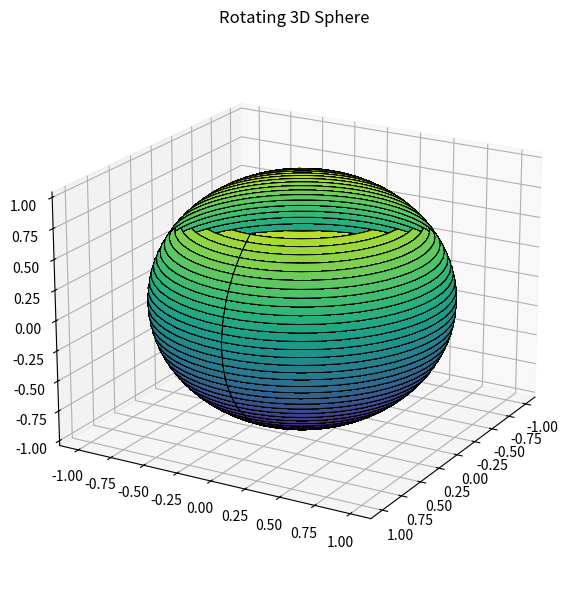

Recreate this plot in Python.
import numpy as np
import matplotlib.pyplot as plt
from mpl_toolkits.mplot3d import Axes3D
from matplotlib.animation import FuncAnimation

def generate_sphere(n_points=50):
    """Generate vertices of a sphere with n_points along each axis."""
    theta = np.linspace(0, 2 * np.pi, n_points)
    phi = np.linspace(0, np.pi, n_points)
    theta_grid, phi_grid = np.meshgrid(theta, phi)

    x = np.outer(np.sin(phi_grid), np.cos(theta_grid))
    y = np.outer(np.sin(phi_grid), np.sin(theta_grid))
    z = np.outer(np.cos(phi_grid), np.ones_like(theta_grid))
    return x, y, z

class RotatingSphereApp:
    def __init__(self, root):
        self.fig = plt.figure(figsize=(8, 6))
        self.ax = self.fig.add_subplot(111, projection='3d')

        # Generate sphere vertices (fixed n_points=50)
        self.x, self.y, self.z = generate_sphere(n_points=50)

        # Plot initial sphere (non-animated)
        self.sphere = self.ax.plot_surface(
            self.x, self.y, self.z,
            cmap='viridis',
            edgecolor='k',
            linewidth=0.5,
            alpha=0.7
        )

        # Initialize rotation variables
        self.theta = np.linspace(0, 2 * np.pi, 50)
        self.phi = np.linspace(0, np.pi, 50)
        self.rotation_angle = 0

        # Set view angle
        self.ax.view_init(elev=20, azim=30)

        # Create animation
        self.ani = FuncAnimation(
            self.fig,
            self.update_sphere,
            frames=100,
            interval=50,
            blit=False
        )
        plt.title("Rotating 3D Sphere")
        plt.tight_layout()
        plt.show()

    def update_sphere(self, frame):
        """Rotate the sphere around its center."""
        self.rotation_angle += 0.05

        # Apply rotation matrices (simplified for clarity)
        x_rotated = (
            self.x * np.cos(self.rotation_angle) +
            self.y * np.sin(self.rotation_angle)
        )
        y_rotated = (
            -self.x * np.sin(self.rotation_angle) +
            self.y * np.cos(self.rotation_angle)
        )

        # Update surface
        self.sphere.remove()
        self.sphere = self.ax.plot_surface(
            x_rotated, y_rotated, self.z,
            cmap='viridis',
            edgecolor='k',
            linewidth=0.5,
            alpha=0.7
        )
        return self.sphere

if __name__ == "__main__":
    app = RotatingSphereApp(None)
